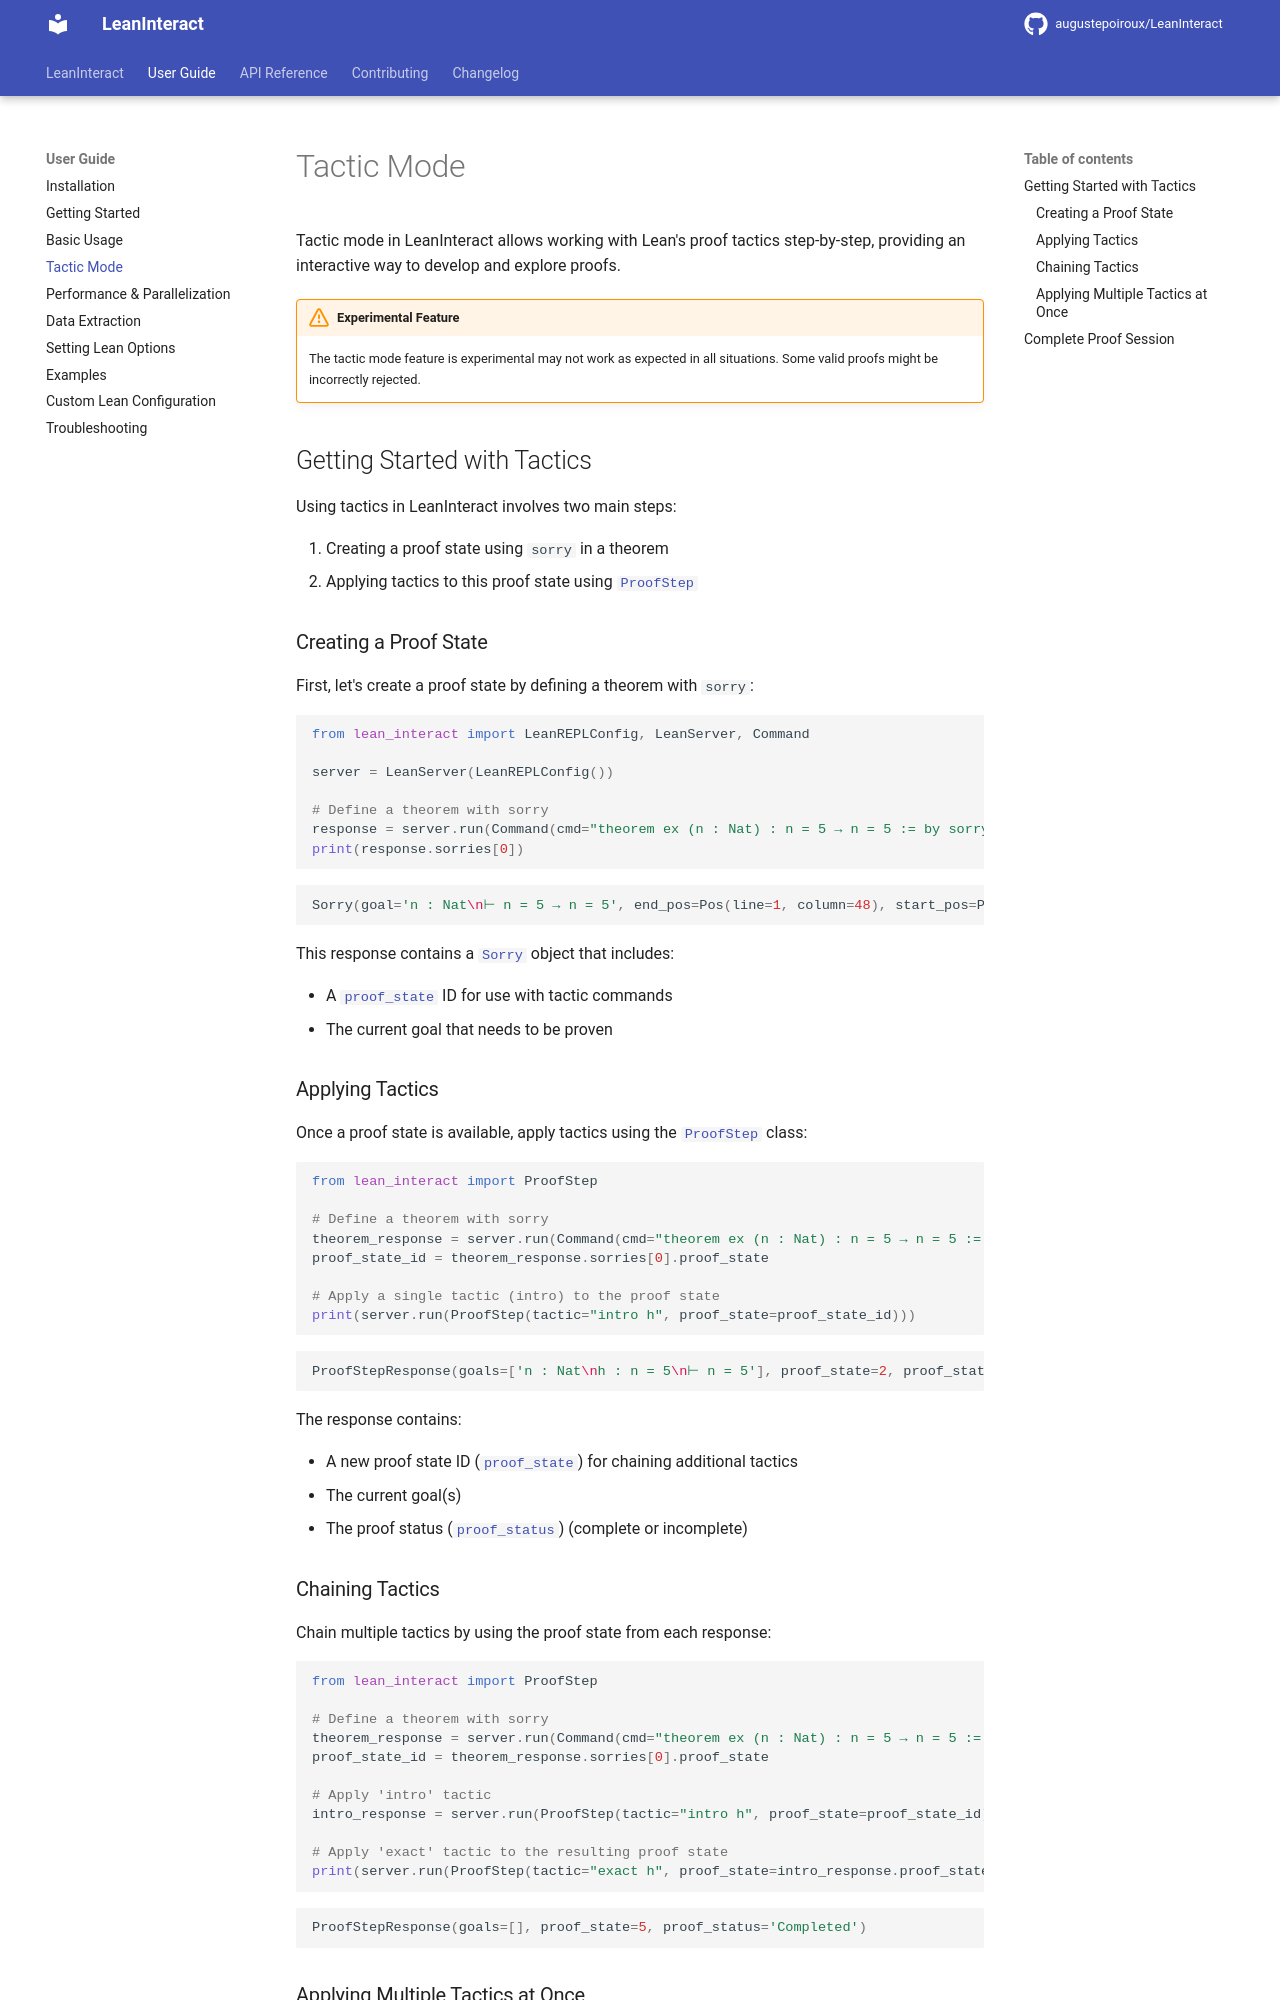

repository: augustepoiroux/LeanInteract · page: dev/user-guide/tactic-mode/index.html · generator: mkdocs

# Tactic Mode

Tactic mode in LeanInteract allows working with Lean's proof tactics step-by-step, providing an interactive way to develop and explore proofs.

!!! warning "Experimental Feature"
    The tactic mode feature is experimental may not work as expected in all situations. Some valid proofs might be incorrectly rejected.

## Getting Started with Tactics

Using tactics in LeanInteract involves two main steps:

1. Creating a proof state using `sorry` in a theorem
2. Applying tactics to this proof state using [`ProofStep`](../api/interface.md#lean_interact.interface.ProofStep)

### Creating a Proof State

First, let's create a proof state by defining a theorem with `sorry`:

```python exec="on" source="above" session="tactic" result="python"
from lean_interact import LeanREPLConfig, LeanServer, Command

server = LeanServer(LeanREPLConfig())

# Define a theorem with sorry
response = server.run(Command(cmd="theorem ex (n : Nat) : n = 5 → n = 5 := by sorry"))
print(response.sorries[0])
```

This response contains a [`Sorry`](../api/interface.md#lean_interact.interface.Sorry) object that includes:

- A [`proof_state`](../api/interface.md#lean_interact.interface.Sorry.proof_state) ID for use with tactic commands
- The current goal that needs to be proven

### Applying Tactics

Once a proof state is available, apply tactics using the [`ProofStep`](../api/interface.md#lean_interact.interface.ProofStep) class:

```python exec="on" source="above" session="tactic" result="python"
from lean_interact import ProofStep

# Define a theorem with sorry
theorem_response = server.run(Command(cmd="theorem ex (n : Nat) : n = 5 → n = 5 := sorry"))
proof_state_id = theorem_response.sorries[0].proof_state

# Apply a single tactic (intro) to the proof state
print(server.run(ProofStep(tactic="intro h", proof_state=proof_state_id)))
```

The response contains:

- A new proof state ID ([`proof_state`](../api/interface.md#lean_interact.interface.ProofStepResponse.proof_state)) for chaining additional tactics
- The current goal(s)
- The proof status ([`proof_status`](../api/interface.md#lean_interact.interface.ProofStepResponse.proof_status)) (complete or incomplete)

### Chaining Tactics

Chain multiple tactics by using the proof state from each response:

```python exec="on" source="above" session="tactic" result="python"
from lean_interact import ProofStep

# Define a theorem with sorry
theorem_response = server.run(Command(cmd="theorem ex (n : Nat) : n = 5 → n = 5 := sorry"))
proof_state_id = theorem_response.sorries[0].proof_state

# Apply 'intro' tactic
intro_response = server.run(ProofStep(tactic="intro h", proof_state=proof_state_id))

# Apply 'exact' tactic to the resulting proof state
print(server.run(ProofStep(tactic="exact h", proof_state=intro_response.proof_state)))
```
